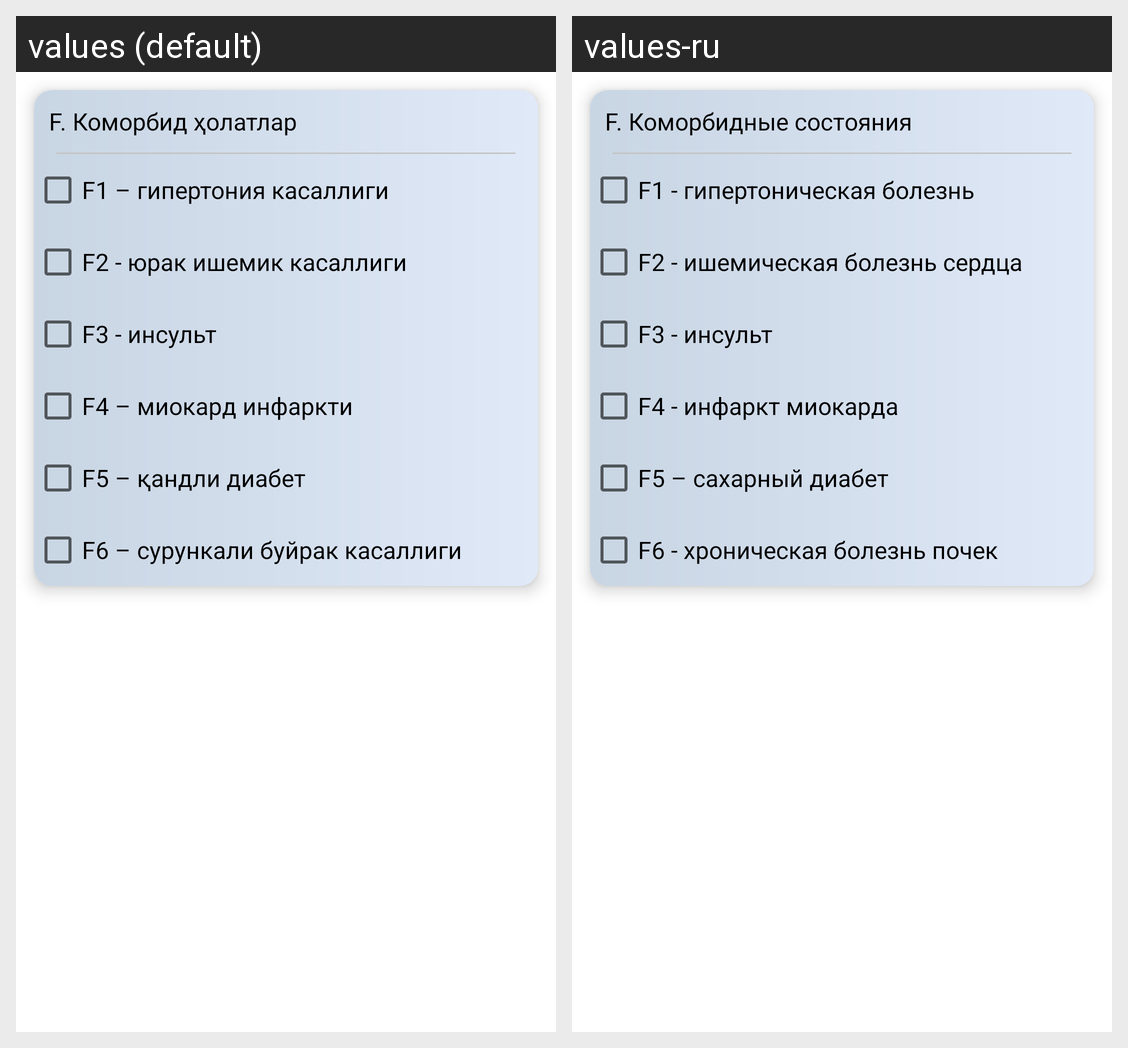

For this localized Android screen grid, give each drawn string resource with its value in every locale shown.
Android screen res/layout/checker_f.xml rendered under 2 locales, left to right: values (default), values-ru. Device: Nexus 5 (rendered at 1080×1920; each locale shown at half size, 540×960, under a caption strip naming it); theme Theme.RiskAnalysis.
Strings drawn on this screen, with the default value and each locale's value (text and hints the layout hard-codes, and strings that could not be matched under every locale, appear in the picture but are not listed):

f
  values: F. Коморбид ҳолатлар
  values-ru: F. Коморбидные состояния

f1
  values: F1 – гипертония касаллиги
  values-ru: F1 - гипертоническая болезнь

f2
  values: F2 - юрак ишемик касаллиги
  values-ru: F2 - ишемическая болезнь сердца

f3
  values: F3 - инсульт
  values-ru: F3 - инсульт

f4
  values: F4 – миокард инфаркти
  values-ru: F4 - инфаркт миокарда

f5
  values: F5 – қандли диабет
  values-ru: F5 – сахарный диабет

f6
  values: F6 – сурункали буйрак касаллиги
  values-ru: F6 - хроническая болезнь почек
